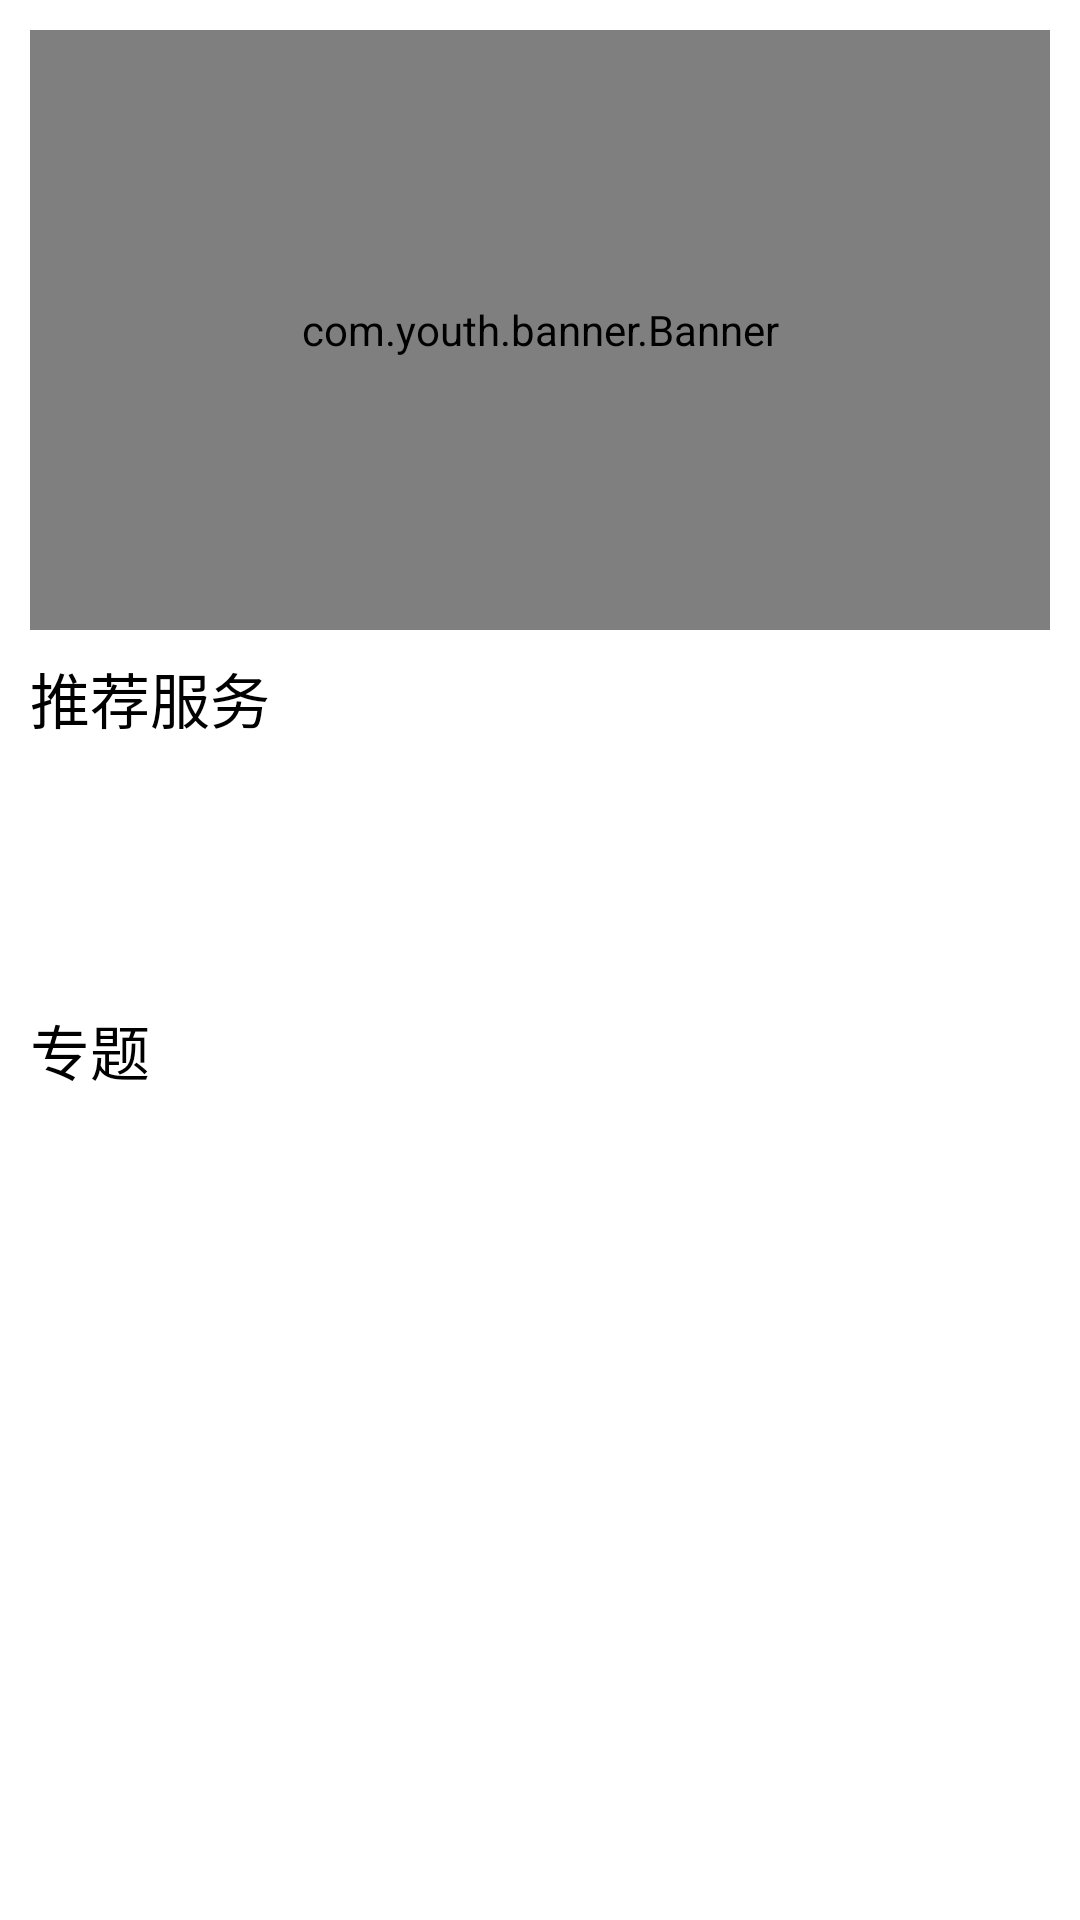

Reconstruct the res/layout file that produces this screen, plus the resources it refers to.
<!-- AndroidManifest.xml: application theme Theme.Simple_smart_city -->
<!-- res/layout/frag_home.xml -->
<?xml version="1.0" encoding="utf-8"?>
<androidx.constraintlayout.widget.ConstraintLayout xmlns:android="http://schemas.android.com/apk/res/android"
    xmlns:app="http://schemas.android.com/apk/res-auto"
    xmlns:tools="http://schemas.android.com/tools"
    android:padding="10dp"
    android:layout_width="match_parent"
    android:layout_height="match_parent"
    tools:context=".view.LoginActivity">

    <com.youth.banner.Banner
        android:id="@+id/banner"
        android:layout_width="match_parent"
        android:layout_height="200dp"
        app:layout_constraintEnd_toEndOf="parent"
        app:layout_constraintStart_toStartOf="parent"
        app:layout_constraintTop_toTopOf="parent" />

    <TextView
        android:id="@+id/textView"
        android:layout_width="wrap_content"
        android:layout_height="wrap_content"
        android:layout_marginTop="8dp"
        android:textColor="@color/black"
        android:text="推荐服务"
        android:textSize="20sp"
        app:layout_constraintStart_toStartOf="parent"
        app:layout_constraintTop_toBottomOf="@+id/banner" />

    <androidx.recyclerview.widget.RecyclerView
        android:id="@+id/server_list"
        android:layout_width="match_parent"
        android:layout_height="80dp"
        android:layout_marginTop="8dp"
        app:layout_constraintStart_toStartOf="parent"
        app:layout_constraintTop_toBottomOf="@+id/textView" />

    <TextView
        android:id="@+id/textView2"
        android:layout_width="wrap_content"
        android:layout_height="wrap_content"
        android:textColor="@color/black"
        android:text="专题"
        android:textSize="20sp"
        app:layout_constraintStart_toStartOf="parent"
        app:layout_constraintTop_toBottomOf="@+id/server_list" />

</androidx.constraintlayout.widget.ConstraintLayout>
<!-- resources referenced by this layout -->
<resources>
  <style name="Theme.Simple_smart_city" parent="Theme.MaterialComponents.DayNight.DarkActionBar">
          
          <item name="colorPrimary">@color/purple_500</item>
          <item name="colorPrimaryVariant">@color/purple_700</item>
          <item name="colorOnPrimary">@color/white</item>
          
          <item name="colorSecondary">@color/teal_200</item>
          <item name="colorSecondaryVariant">@color/teal_700</item>
          <item name="colorOnSecondary">@color/black</item>
          
          <item name="android:statusBarColor" tools:targetApi="l">?attr/colorPrimaryVariant</item>
          
      </style>
  <!-- not gathered from this repository: default colours our renderer supplied (Android Studio template values) -->
  <color name="purple_500">#FF6200EE</color>
  <color name="purple_700">#FF3700B3</color>
  <color name="teal_200">#FF03DAC5</color>
  <color name="teal_700">#FF018786</color>
  <color name="black">#FF000000</color>
  <color name="white">#FFFFFFFF</color>
</resources>
